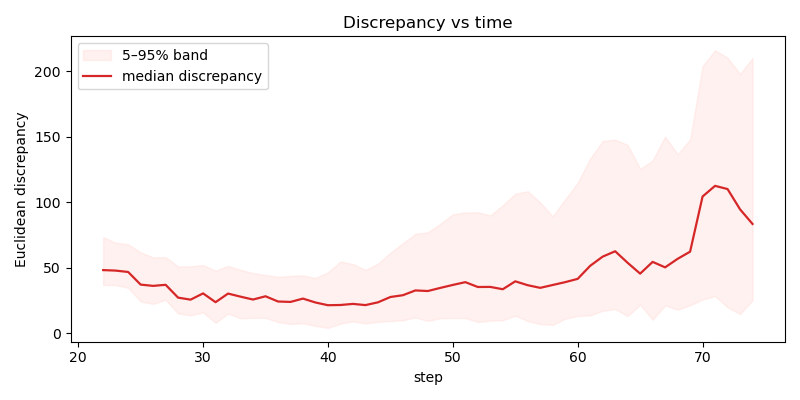

The table this chart was drawn from, first rows:
step, disc_med, disc_q05, disc_q95
22, 48.06, 36.64, 73.17
23, 47.68, 36.63, 68.95
24, 46.62, 34.6, 67.76
25, 36.99, 24.1, 61.55
26, 36.01, 22.29, 57.81
27, 36.84, 25.36, 58.01
28, 27.04, 14.93, 50.79
29, 25.51, 13.5, 50.95
30, 30.28, 15.85, 51.93
31, 23.56, 7.846, 47.62
32, 30.15, 14.89, 51.28
33, 27.78, 11.31, 48.22
34, 25.59, 11.59, 45.82
35, 28.08, 11.62, 44.26
36, 24.09, 8.411, 42.9
37, 23.77, 6.989, 43.65
38, 26.31, 7.533, 44
39, 23.32, 5.476, 41.97
40, 21.26, 3.985, 46.38
41, 21.42, 7.241, 54.57
42, 22.26, 8.97, 52.75
43, 21.34, 7.429, 48.23
44, 23.44, 8.537, 52.94
45, 27.52, 9.162, 61.34
46, 28.89, 9.802, 68.51
47, 32.54, 11.95, 75.78
48, 32.09, 9.267, 76.88
49, 34.48, 11.36, 83.4
50, 36.74, 11.51, 90.58
51, 38.86, 11.43, 92.12
52, 35.17, 8.488, 92.16
53, 35.22, 9.456, 89.83
54, 33.45, 9.848, 97.56
55, 39.48, 13.3, 106.4
56, 36.52, 9.183, 108.3
57, 34.51, 6.837, 99.6
58, 36.71, 6.281, 89.08
59, 38.86, 10.96, 102.1
60, 41.38, 13.01, 114.7
61, 51.33, 13.61, 133.3
62, 58.34, 16.96, 146.6
63, 62.44, 18.3, 147.6
64, 53.62, 12.97, 143.6
65, 45.36, 21.71, 125.4
66, 54.33, 10.14, 131.7
67, 50.15, 21.19, 150
68, 56.65, 17.84, 136.5
69, 62.12, 21.25, 147.8
70, 104.2, 25.66, 203.8
71, 112.4, 28.23, 215.9
72, 109.9, 19.78, 210.1
73, 94.44, 14.52, 197.7
74, 83.28, 25.03, 210
